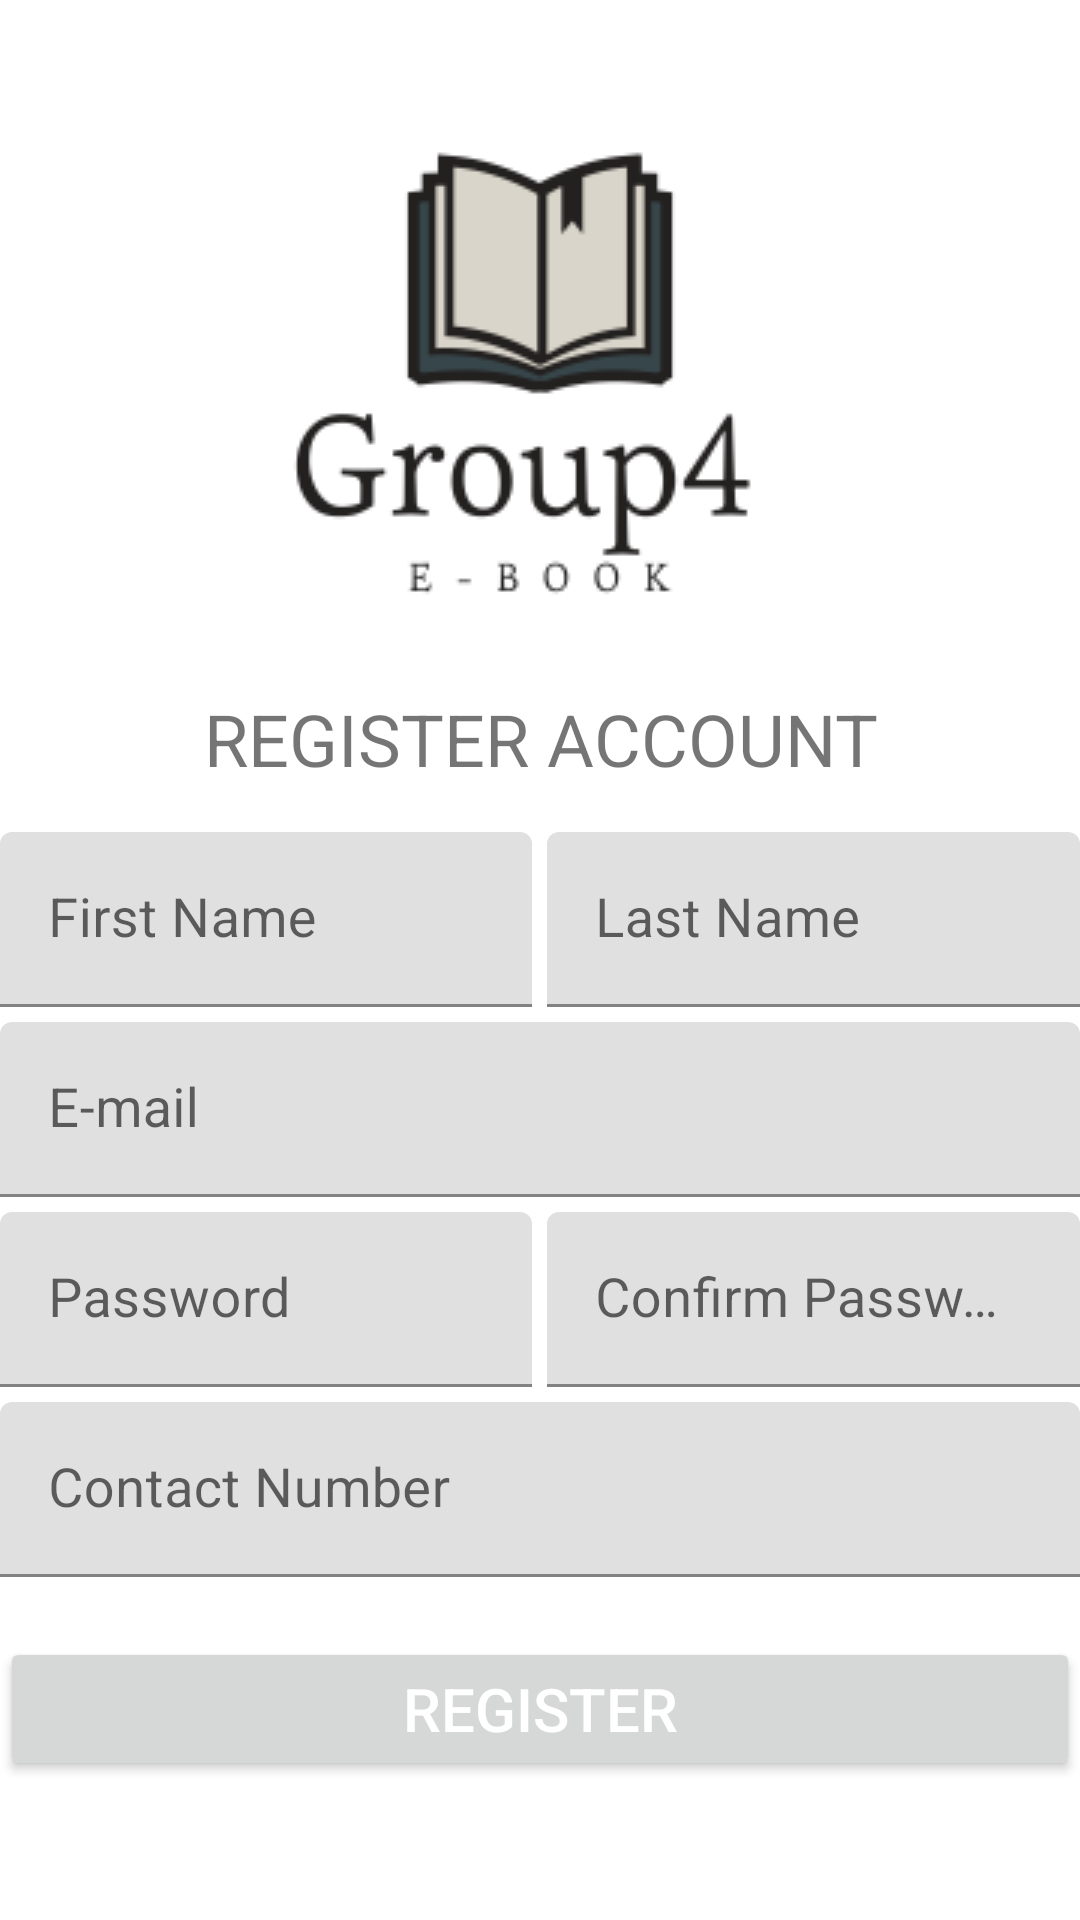

Here is an Android app screen rendered from its layout file. Give the layout XML and the strings, colors and styles it references.
<!-- AndroidManifest.xml: application theme Theme.EbookPrototype -->
<!-- res/layout/activity_register.xml -->
<?xml version="1.0" encoding="utf-8"?>
<LinearLayout xmlns:android="http://schemas.android.com/apk/res/android"
    xmlns:app="http://schemas.android.com/apk/res-auto"
    xmlns:tools="http://schemas.android.com/tools"
    android:layout_width="match_parent"
    android:layout_height="match_parent"
    tools:context=".RegisterActivity">
    <LinearLayout
        android:layout_width="match_parent"
        android:layout_height="match_parent"
        android:layout_marginTop="10dp"
        android:orientation="vertical"
        >
        <ImageView
            android:layout_width="250dp"
            android:layout_height="wrap_content"
            android:src="@drawable/logo"
            android:layout_gravity="center"
            android:layout_marginTop="10sp"/>
        <TextView
            android:layout_width="match_parent"
            android:layout_height="wrap_content"
            android:text="@string/Register_Account"
            android:textSize="24sp"
            android:textAllCaps="true"
            android:textAlignment="center"
            android:textColor="@color/red"
            android:layout_marginTop="10sp"
            android:layout_marginBottom="10sp"
            />
        <LinearLayout
            android:layout_width="match_parent"
            android:layout_height="wrap_content"
            android:weightSum="2"
            android:orientation="horizontal">

            <com.google.android.material.textfield.TextInputLayout
                android:layout_width="0dp"
                android:layout_weight="1"
                android:layout_height="wrap_content"
                android:layout_marginTop="5dp"
                android:id="@+id/UserFirstNameWrapper"
                android:layout_marginRight="5dp"
                >
                <EditText
                    android:layout_width="match_parent"
                    android:layout_height="wrap_content"
                    android:id="@+id/user_First_Name"
                    android:inputType="text"
                    android:hint="@string/First_Name"
                    android:textColor="@color/black"
                    android:textSize="18sp"
                    />
            </com.google.android.material.textfield.TextInputLayout>


            <com.google.android.material.textfield.TextInputLayout
                android:layout_width="0dp"
                android:layout_weight="1"
                android:layout_height="wrap_content"
                android:layout_marginTop="5dp"
                android:id="@+id/user_lastNameWrapper"
                >
                <EditText
                    android:layout_width="match_parent"
                    android:layout_height="wrap_content"
                    android:id="@+id/user_LastName"
                    android:inputType="text"
                    android:hint="@string/Last_Name"
                    android:textColor="@color/black"
                    android:textSize="18sp"
                    />

            </com.google.android.material.textfield.TextInputLayout>
        </LinearLayout>
        <com.google.android.material.textfield.TextInputLayout
            android:layout_width="match_parent"
            android:layout_height="wrap_content"
            android:layout_marginTop="5dp"
            android:id="@+id/userEmailAddressWrapper"
            >
            <EditText
                android:layout_width="match_parent"
                android:layout_height="wrap_content"
                android:id="@+id/userEmailAddress"
                android:inputType="textEmailAddress"
                android:hint="@string/Enter_email"
                android:textSize="18sp"
                />
        </com.google.android.material.textfield.TextInputLayout>

        <LinearLayout
            android:layout_width="match_parent"
            android:layout_height="wrap_content"
            android:layout_marginTop="5dp"
            android:weightSum="2"
            android:orientation="horizontal">
            <com.google.android.material.textfield.TextInputLayout
                android:layout_width="0dp"
                android:layout_height="wrap_content"
                android:layout_weight="1"
                android:layout_marginRight="5dp"
                android:id="@+id/passwordWrapper"
                >
                <EditText
                    android:layout_width="match_parent"
                    android:layout_height="wrap_content"
                    android:id="@+id/userPassword"
                    android:inputType="textPassword"
                    android:hint="@string/Enter_Password"
                    android:textSize="18sp"
                    />
            </com.google.android.material.textfield.TextInputLayout>

            <com.google.android.material.textfield.TextInputLayout
                android:layout_width="0dp"
                android:layout_height="wrap_content"
                android:layout_weight="1"
                android:id="@+id/confirm_PasswordWrapper"
                >
                <EditText
                    android:layout_width="match_parent"
                    android:layout_height="wrap_content"
                    android:id="@+id/userConfirmPassword"
                    android:inputType="textPassword"
                    android:textSize="18sp"
                    android:hint="@string/Confirm_Password"/>


            </com.google.android.material.textfield.TextInputLayout>
        </LinearLayout>

        <com.google.android.material.textfield.TextInputLayout
            android:layout_width="match_parent"
            android:layout_height="wrap_content"
            android:layout_marginTop="5dp"
            android:id="@+id/contactWrapper"
            >
            <EditText
                android:layout_width="match_parent"
                android:layout_height="wrap_content"
                android:id="@+id/contactNumber"
                android:inputType="phone"
                android:textSize="18sp"
                android:hint="@string/Contact_Number"/>
        </com.google.android.material.textfield.TextInputLayout>

        <Button
            android:layout_width="match_parent"
            android:layout_height="wrap_content"
            android:layout_marginTop="20sp"
            android:id="@+id/Register_Button"
            android:text="@string/Register"
            android:textColor="@color/white"
            android:textSize="20sp"/>
    </LinearLayout>
</LinearLayout>
<!-- resources referenced by this layout -->
<resources>
  <!-- drawable logo: png bitmap (drawable, 8292 bytes) -->
  <string name="Confirm_Password">Confirm Password</string>
  <string name="Contact_Number">Contact Number</string>
  <string name="Enter_Password">Password</string>
  <string name="Enter_email">E-mail</string>
  <string name="First_Name">First Name</string>
  <string name="Last_Name">Last Name</string>
  <string name="Register">Register</string>
  <string name="Register_Account">Register Account</string>
  <style name="Theme.EbookPrototype" parent="Theme.MaterialComponents.DayNight.NoActionBar">
      </style>
  <!-- not gathered from this repository: default colours our renderer supplied (Android Studio template values) -->
  <color name="black">#FF000000</color>
  <color name="white">#FFFFFFFF</color>
</resources>
